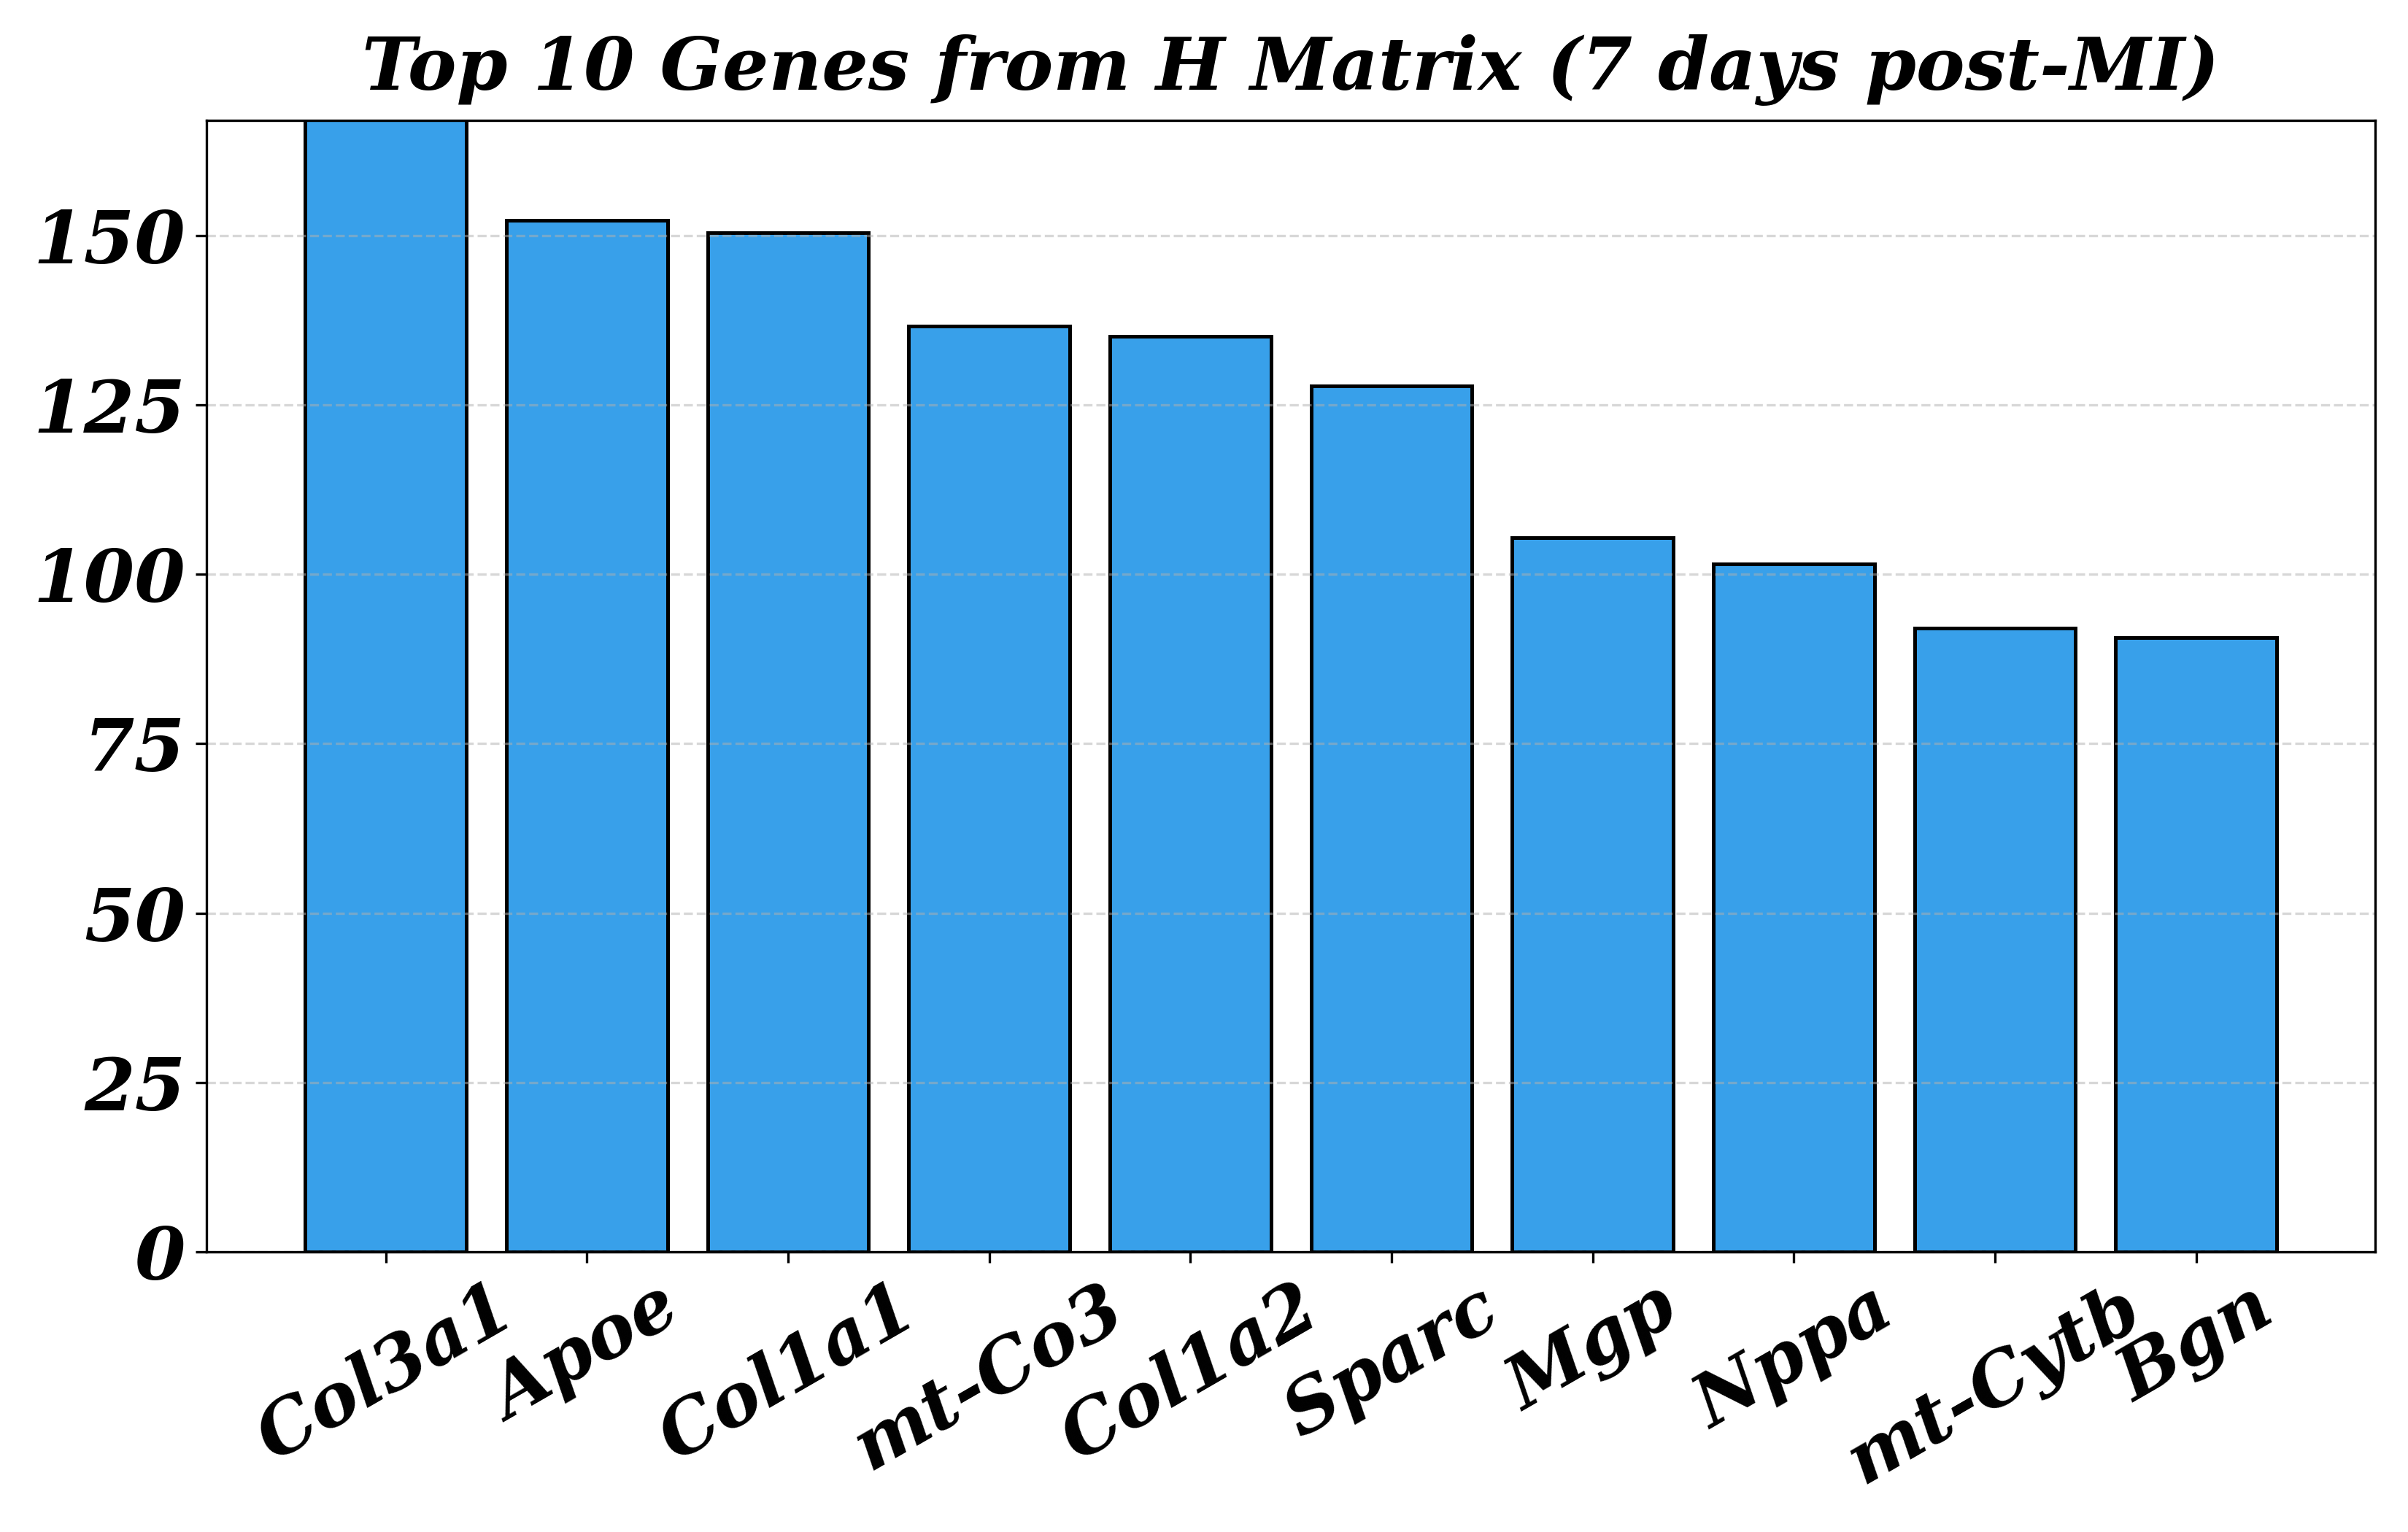

The Python source for this figure:
import pandas as pd
import matplotlib.pyplot as plt

# -----------------------------
# Load data
# -----------------------------
df = pd.read_csv("H_7_2.csv")   # csv: Gene, Value
df_top10 = df.head(10)

# -----------------------------
# Plot
# -----------------------------
fig, ax = plt.subplots(figsize=(11,7))

bars = ax.bar(df_top10['Gene'], df_top10['Value'],
              color="#38A0EA", edgecolor="black", linewidth=1.2)  # solid color

# -----------------------------
# Styling
# -----------------------------
ax.set_title("Top 10 Genes from H Matrix (7 days post-MI)",
             fontsize=24, fontfamily="serif",
             fontstyle="italic", fontweight="bold", pad=10)

# Remove x and y axis labels (Gene / Value)
ax.set_xlabel("")
ax.set_ylabel("")

# Bigger tick values
ax.tick_params(axis="x", labelrotation=30, labelsize=24)
ax.tick_params(axis="y", labelsize=24)

# Apply font styling to ticks
for tick in ax.get_xticklabels() + ax.get_yticklabels():
    tick.set_fontfamily("serif")
    tick.set_fontstyle("italic")
    tick.set_fontweight("bold")

# Set y-axis limit (upper bound = 0.30)
ax.set_ylim(0, 167)

# Light grid
ax.grid(axis="y", linestyle="--", alpha=0.5)

plt.tight_layout()
plt.savefig("Figure-4d.png", dpi=300)
plt.show()
